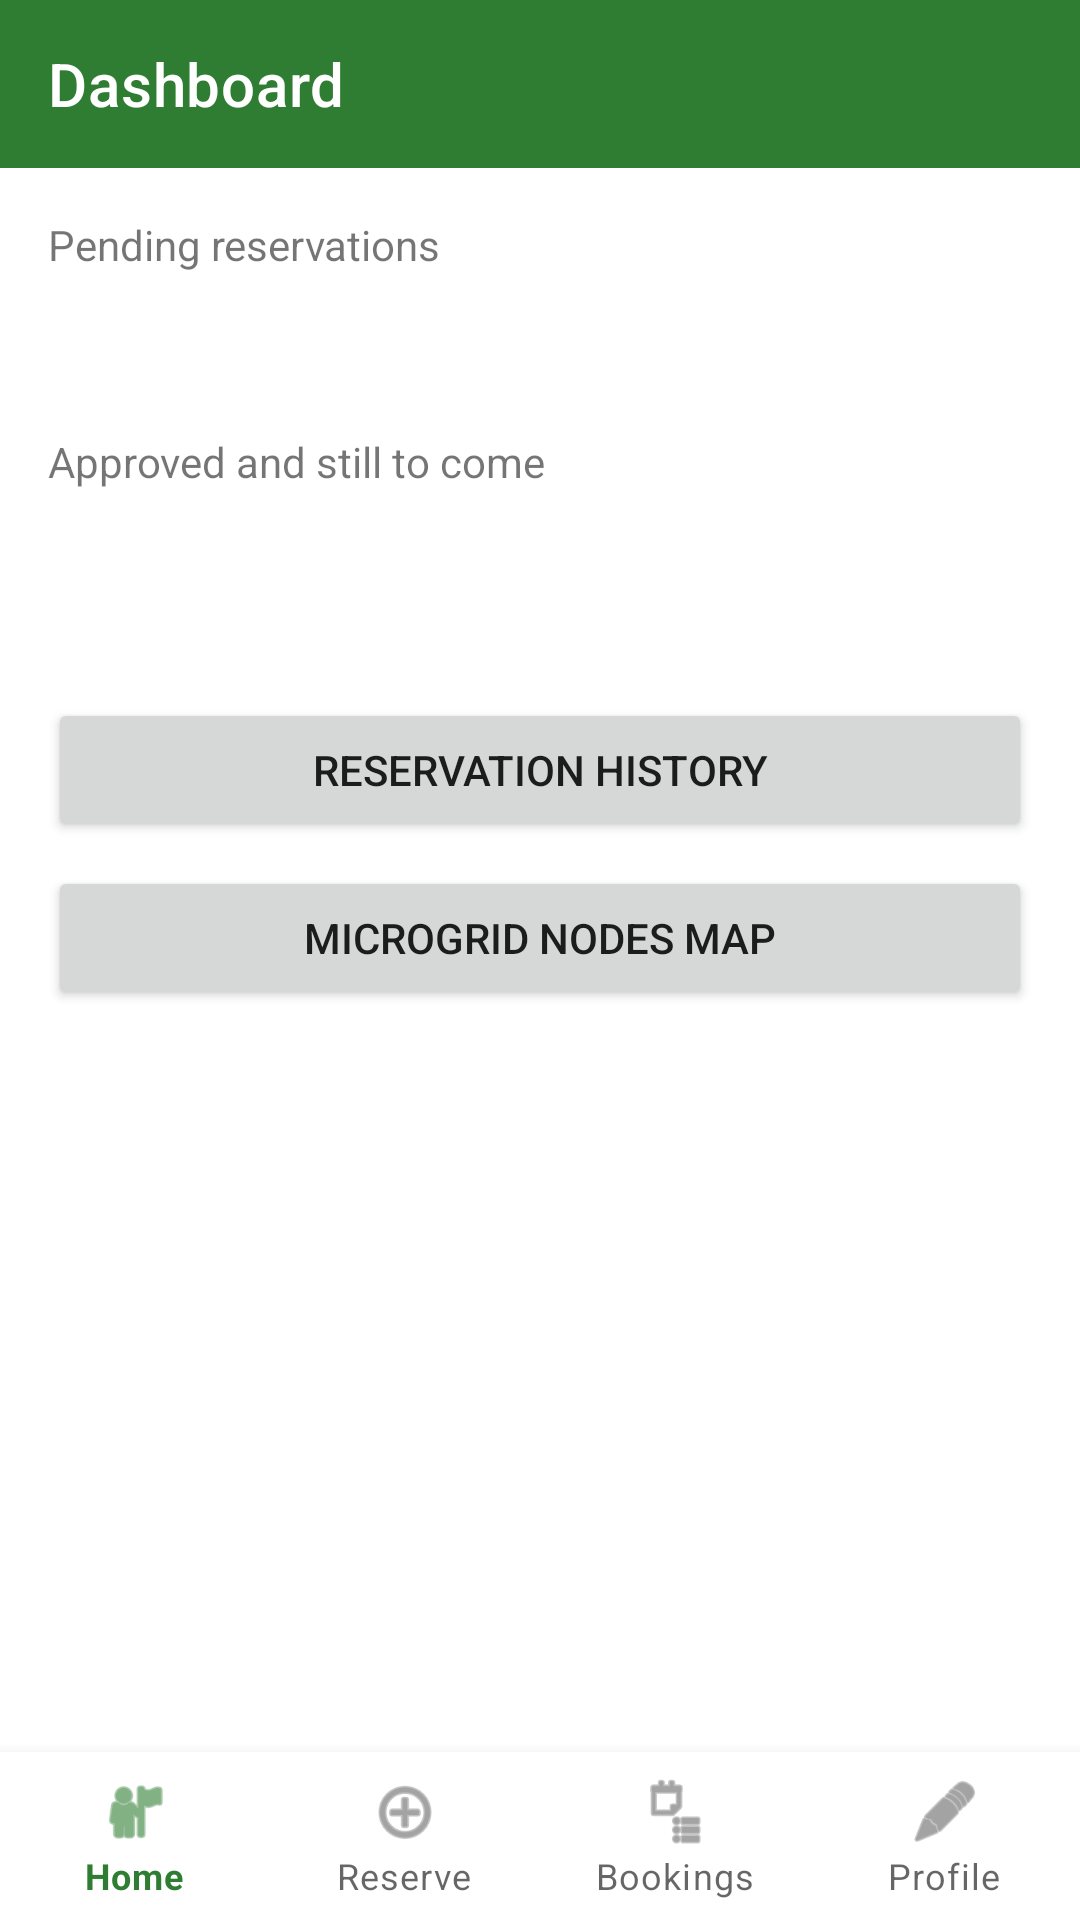

Produce the Android XML layout that renders to this screen, including the resource entries it uses.
<!-- AndroidManifest.xml: application theme Theme.SolarMicrogrid -->
<!-- res/layout/activity_prosumer_dashboard.xml -->
<?xml version="1.0" encoding="utf-8"?>
<LinearLayout xmlns:android="http://schemas.android.com/apk/res/android"
    xmlns:app="http://schemas.android.com/apk/res-auto"
    android:layout_width="match_parent"
    android:layout_height="match_parent"
    android:orientation="vertical">

    <androidx.appcompat.widget.Toolbar
        android:id="@+id/toolbar"
        android:layout_width="match_parent"
        android:layout_height="?attr/actionBarSize"
        android:background="?attr/colorPrimary"
        app:title="@string/label_dashboard"
        app:titleTextColor="@color/white" />

    <ScrollView
        android:layout_width="match_parent"
        android:layout_height="0dp"
        android:layout_weight="1">

        <LinearLayout
            android:layout_width="match_parent"
            android:layout_height="wrap_content"
            android:orientation="vertical"
            android:padding="16dp">

            <TextView
                android:id="@+id/messageText"
                android:layout_width="match_parent"
                android:layout_height="wrap_content"
                android:visibility="gone" />

            <TextView
                android:layout_width="wrap_content"
                android:layout_height="wrap_content"
                android:text="@string/label_pending_reservations" />

            <TextView
                android:id="@+id/pendingCountText"
                android:layout_width="wrap_content"
                android:layout_height="wrap_content"
                android:textSize="28sp" />

            <TextView
                android:layout_width="wrap_content"
                android:layout_height="wrap_content"
                android:layout_marginTop="16dp"
                android:text="@string/label_approved_future" />

            <TextView
                android:id="@+id/approvedFutureCountText"
                android:layout_width="wrap_content"
                android:layout_height="wrap_content"
                android:textSize="28sp" />

            <Button
                android:id="@+id/historyButton"
                android:layout_width="match_parent"
                android:layout_height="wrap_content"
                android:layout_marginTop="32dp"
                android:text="@string/label_reservation_history" />

            <Button
                android:id="@+id/mapButton"
                android:layout_width="match_parent"
                android:layout_height="wrap_content"
                android:layout_marginTop="8dp"
                android:text="@string/open_station_map" />

        </LinearLayout>

    </ScrollView>

    <com.google.android.material.bottomnavigation.BottomNavigationView
        android:id="@+id/bottomNav"
        android:layout_width="match_parent"
        android:layout_height="wrap_content"
        app:labelVisibilityMode="labeled"
        app:menu="@menu/bottom_nav_prosumer" />

</LinearLayout>
<!-- resources referenced by this layout -->
<resources>
  <color name="white">#FFFFFF</color>
  <string name="label_approved_future">Approved and still to come</string>
  <string name="label_dashboard">Dashboard</string>
  <string name="label_pending_reservations">Pending reservations</string>
  <string name="label_reservation_history">Reservation history</string>
  <string name="open_station_map">Microgrid nodes map</string>
  <style name="Theme.SolarMicrogrid" parent="Theme.MaterialComponents.DayNight.NoActionBar">
          <item name="colorPrimary">@color/solar_green</item>
          <item name="colorPrimaryDark">@color/solar_green_dark</item>
          <item name="colorAccent">@color/solar_green</item>
          <item name="materialButtonStyle">@style/Widget.SolarMicrogrid.Button</item>
      </style>
  <color name="solar_green">#2E7D32</color>
  <color name="solar_green_dark">#1B5E20</color>
  <style name="Widget.SolarMicrogrid.Button" parent="Widget.MaterialComponents.Button">
          <item name="cornerRadius">12dp</item>
          <item name="android:textAllCaps">false</item>
          <item name="android:paddingTop">14dp</item>
          <item name="android:paddingBottom">14dp</item>
          <item name="android:paddingStart">20dp</item>
          <item name="android:paddingEnd">20dp</item>
          <item name="android:letterSpacing">0</item>
          <item name="android:textSize">15sp</item>
      </style>
</resources>
